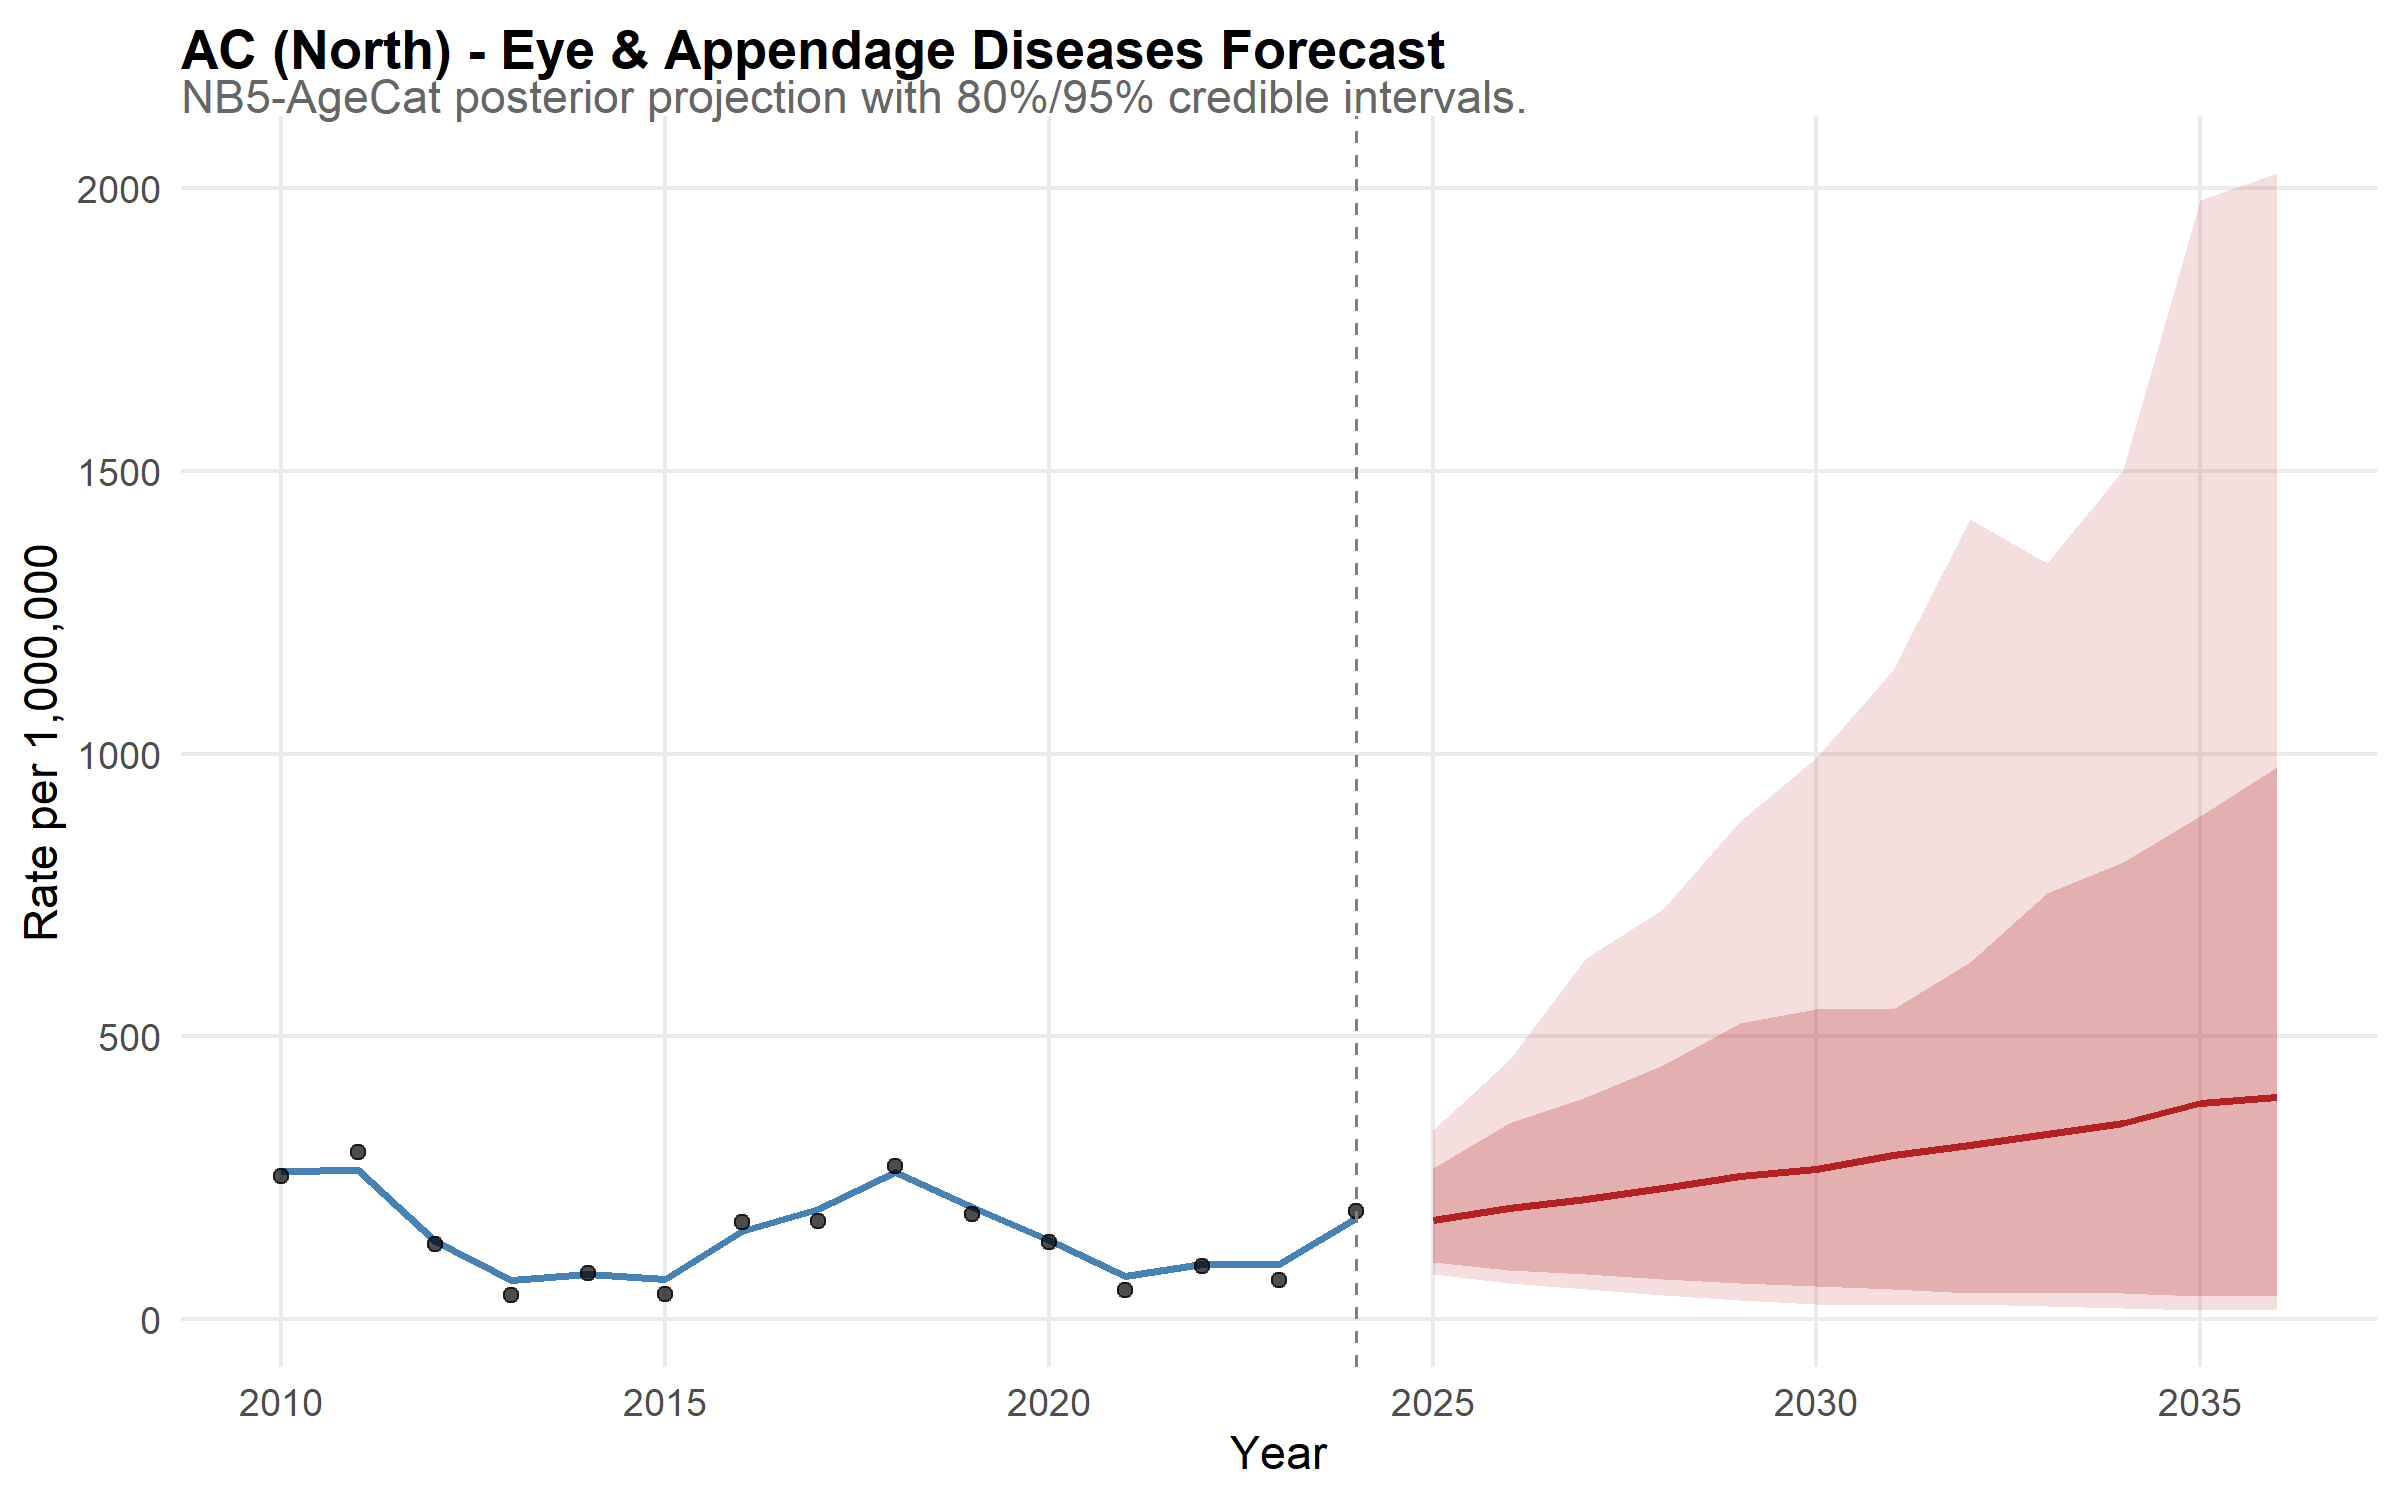

The file beside this chart, header and first rows:
state, year, disease, mean_rate, lower_95, upper_95, lower_80, upper_80, is_forecast, region, disease_label, state_f, layer, obs_rate
AC, 2010, eye, 262.3, 195.4, 352.2, 214.9, 314.6, FALSE, North, Eye & Appendage Diseases, AC, model, NA
AC, 2011, eye, 263.3, 200.6, 331.8, 219, 308.8, FALSE, North, Eye & Appendage Diseases, AC, model, NA
AC, 2012, eye, 137.6, 102.5, 182.5, 112.6, 166.8, FALSE, North, Eye & Appendage Diseases, AC, model, NA
AC, 2013, eye, 68.67, 47.07, 94.32, 52.48, 84.94, FALSE, North, Eye & Appendage Diseases, AC, model, NA
AC, 2014, eye, 80.03, 58.08, 107.6, 64.04, 96.74, FALSE, North, Eye & Appendage Diseases, AC, model, NA
AC, 2015, eye, 71.86, 49.36, 98.32, 55.61, 88.82, FALSE, North, Eye & Appendage Diseases, AC, model, NA
AC, 2016, eye, 156.7, 119, 204.2, 130.8, 185.6, FALSE, North, Eye & Appendage Diseases, AC, model, NA
AC, 2017, eye, 195.7, 142.8, 271.9, 160.6, 236.7, FALSE, North, Eye & Appendage Diseases, AC, model, NA
AC, 2018, eye, 259.9, 197.2, 340, 216.1, 308.9, FALSE, North, Eye & Appendage Diseases, AC, model, NA
AC, 2019, eye, 198.2, 150.8, 258.5, 163.8, 234.6, FALSE, North, Eye & Appendage Diseases, AC, model, NA
AC, 2020, eye, 139.7, 101.9, 189.7, 113.9, 169, FALSE, North, Eye & Appendage Diseases, AC, model, NA
AC, 2021, eye, 76.6, 54.81, 103.3, 61.1, 93.45, FALSE, North, Eye & Appendage Diseases, AC, model, NA
AC, 2022, eye, 97.05, 72.72, 129.8, 78.25, 118, FALSE, North, Eye & Appendage Diseases, AC, model, NA
AC, 2023, eye, 97.49, 69.12, 134.5, 77.08, 119.4, FALSE, North, Eye & Appendage Diseases, AC, model, NA
AC, 2024, eye, 179.4, 130.3, 239.4, 147.8, 213.7, FALSE, North, Eye & Appendage Diseases, AC, model, NA
AC, 2025, eye, 176, 80.58, 334.4, 101.2, 267.1, TRUE, North, Eye & Appendage Diseases, AC, model, NA
AC, 2026, eye, 196.7, 64.27, 458.3, 87.53, 347.2, TRUE, North, Eye & Appendage Diseases, AC, model, NA
AC, 2027, eye, 212.4, 53.52, 637.8, 79.7, 393.1, TRUE, North, Eye & Appendage Diseases, AC, model, NA
AC, 2028, eye, 232.6, 42.51, 724.9, 71.23, 450.1, TRUE, North, Eye & Appendage Diseases, AC, model, NA
AC, 2029, eye, 253.4, 34.58, 880, 63.78, 523.1, TRUE, North, Eye & Appendage Diseases, AC, model, NA
AC, 2030, eye, 266.3, 27.58, 992.6, 58.51, 549, TRUE, North, Eye & Appendage Diseases, AC, model, NA
AC, 2031, eye, 290, 26.21, 1147, 53.53, 548.9, TRUE, North, Eye & Appendage Diseases, AC, model, NA
AC, 2032, eye, 307.4, 26.46, 1414, 46.53, 632, TRUE, North, Eye & Appendage Diseases, AC, model, NA
AC, 2033, eye, 327.2, 23.32, 1338, 48.58, 753, TRUE, North, Eye & Appendage Diseases, AC, model, NA
AC, 2034, eye, 346.7, 20.27, 1502, 46.37, 807.6, TRUE, North, Eye & Appendage Diseases, AC, model, NA
AC, 2035, eye, 381.6, 16.76, 1979, 42.11, 889.1, TRUE, North, Eye & Appendage Diseases, AC, model, NA
AC, 2036, eye, 393.4, 18.33, 2026, 42.09, 976.3, TRUE, North, Eye & Appendage Diseases, AC, model, NA
AC, 2010, NA, NA, NA, NA, NA, NA, NA, NA, NA, NA, observed, 253.3
AC, 2011, NA, NA, NA, NA, NA, NA, NA, NA, NA, NA, observed, 295.7
AC, 2012, NA, NA, NA, NA, NA, NA, NA, NA, NA, NA, observed, 132.5
AC, 2013, NA, NA, NA, NA, NA, NA, NA, NA, NA, NA, observed, 42.24
AC, 2014, NA, NA, NA, NA, NA, NA, NA, NA, NA, NA, observed, 82.21
AC, 2015, NA, NA, NA, NA, NA, NA, NA, NA, NA, NA, observed, 44.2
AC, 2016, NA, NA, NA, NA, NA, NA, NA, NA, NA, NA, observed, 172
AC, 2017, NA, NA, NA, NA, NA, NA, NA, NA, NA, NA, observed, 173.3
AC, 2018, NA, NA, NA, NA, NA, NA, NA, NA, NA, NA, observed, 271.3
AC, 2019, NA, NA, NA, NA, NA, NA, NA, NA, NA, NA, observed, 186.7
AC, 2020, NA, NA, NA, NA, NA, NA, NA, NA, NA, NA, observed, 135.9
AC, 2021, NA, NA, NA, NA, NA, NA, NA, NA, NA, NA, observed, 51.86
AC, 2022, NA, NA, NA, NA, NA, NA, NA, NA, NA, NA, observed, 94.11
AC, 2023, NA, NA, NA, NA, NA, NA, NA, NA, NA, NA, observed, 69.69
AC, 2024, NA, NA, NA, NA, NA, NA, NA, NA, NA, NA, observed, 190.9
